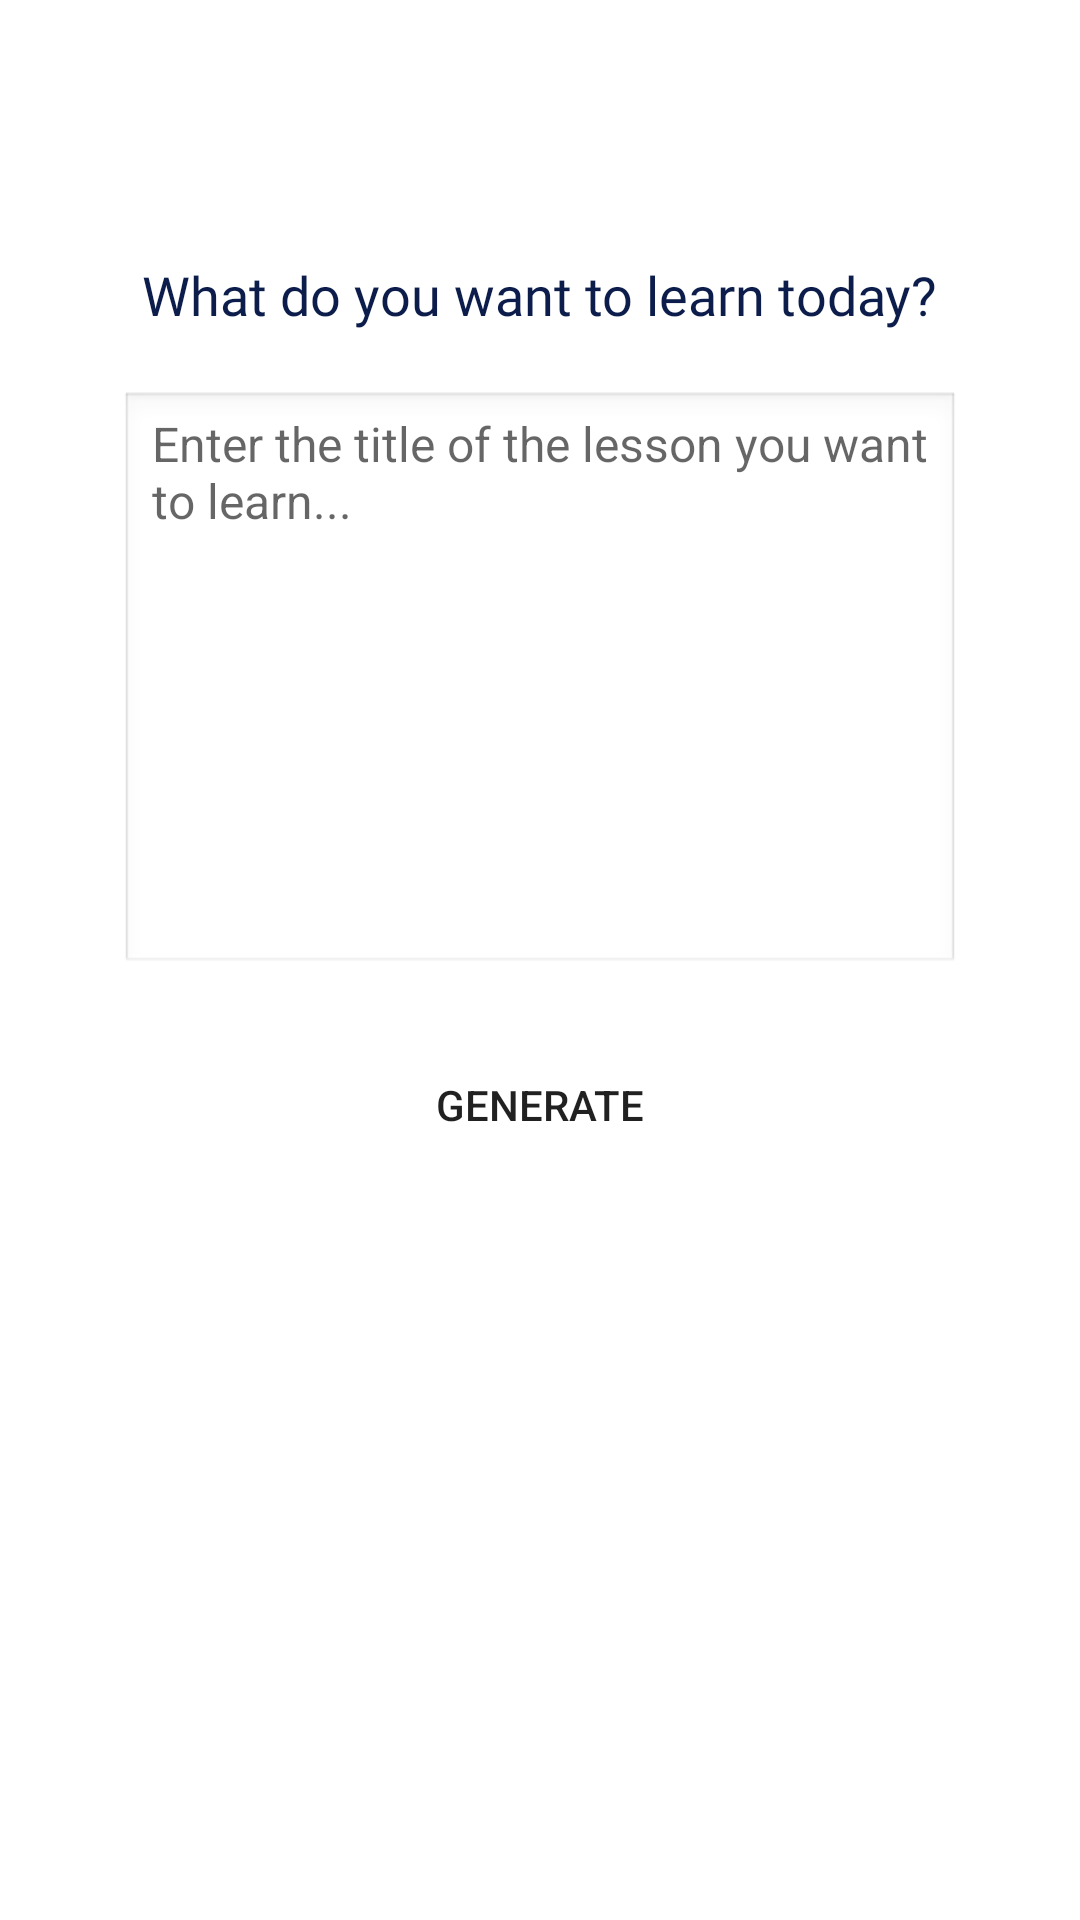

The Android layout XML behind this screen, and the referenced resources:
<!-- AndroidManifest.xml: application theme Theme.Learninghubtest -->
<!-- res/layout/activity_learning_hub_generate.xml -->
<?xml version="1.0" encoding="utf-8"?>
<LinearLayout xmlns:android="http://schemas.android.com/apk/res/android"
    android:layout_width="match_parent"
    android:layout_height="match_parent"
    android:orientation="vertical"
    android:gravity="center_horizontal"
    android:padding="16dp">

    <TextView
        android:layout_width="wrap_content"
        android:layout_height="wrap_content"
        android:text="What do you want to learn today?"
        android:textSize="18sp"
        android:fontFamily="@font/poppins_semibold"
        android:textColor="@color/blue"
        android:layout_marginTop="70dp"
        android:layout_marginBottom="20dp" />

    <EditText
        android:id="@+id/editTextPrompt"
        android:layout_width="280dp"
        android:layout_height="195dp"
        android:hint="Enter the title of the lesson you want to learn..."
        android:minLines="8"
        android:gravity="top"
        android:inputType="textMultiLine"
        android:background="@android:drawable/edit_text"
        android:layout_marginBottom="20dp"
        android:textSize="16sp" />

    <Button
        android:id="@+id/btnGenerate"
        android:layout_width="280dp"
        android:layout_height="46dp"
        android:text="Generate"
        android:background="@drawable/textinputbg" />

    <ProgressBar
        android:id="@+id/progressBar"
        android:layout_width="wrap_content"
        android:layout_height="wrap_content"
        android:layout_marginTop="20dp"
        android:visibility="gone"
        android:layout_gravity="center" />

    <TextView
        android:id="@+id/tvGeneratingMessage"
        android:layout_width="280dp"
        android:layout_height="wrap_content"
        android:text="Please wait, generating your lesson. This may take a while..."
        android:textSize="14sp"
        android:textColor="@android:color/darker_gray"
        android:visibility="gone"
        android:layout_gravity="center"
        android:padding="16dp"/>

</LinearLayout>
<!-- resources referenced by this layout -->
<resources>
  <color name="blue">#0C1D4B</color>
  <!-- drawable textinputbg (drawable) -->
  <?xml version="1.0" encoding="utf-8"?>
  <shape xmlns:tools="http://schemas.android.com/tools"
      xmlns:android="http://schemas.android.com/apk/res/android"
      android:shape="rectangle"
      >
      <corners android:radius="55dp" />
  </shape>
  <style name="Theme.Learninghubtest" parent="Theme.MaterialComponents.Light.NoActionBar">
          
          <item name="colorPrimary">@color/purple_500</item>
          <item name="colorPrimaryVariant">@color/purple_700</item>
          <item name="colorOnPrimary">@color/white</item>
          <item name="colorSecondary">@color/teal_200</item>
      </style>
  <color name="purple_500">#FF6200EE</color>
  <color name="purple_700">#FF3700B3</color>
  <color name="white">#FFFFFFFF</color>
  <color name="teal_200">#FF03DAC5</color>
</resources>
